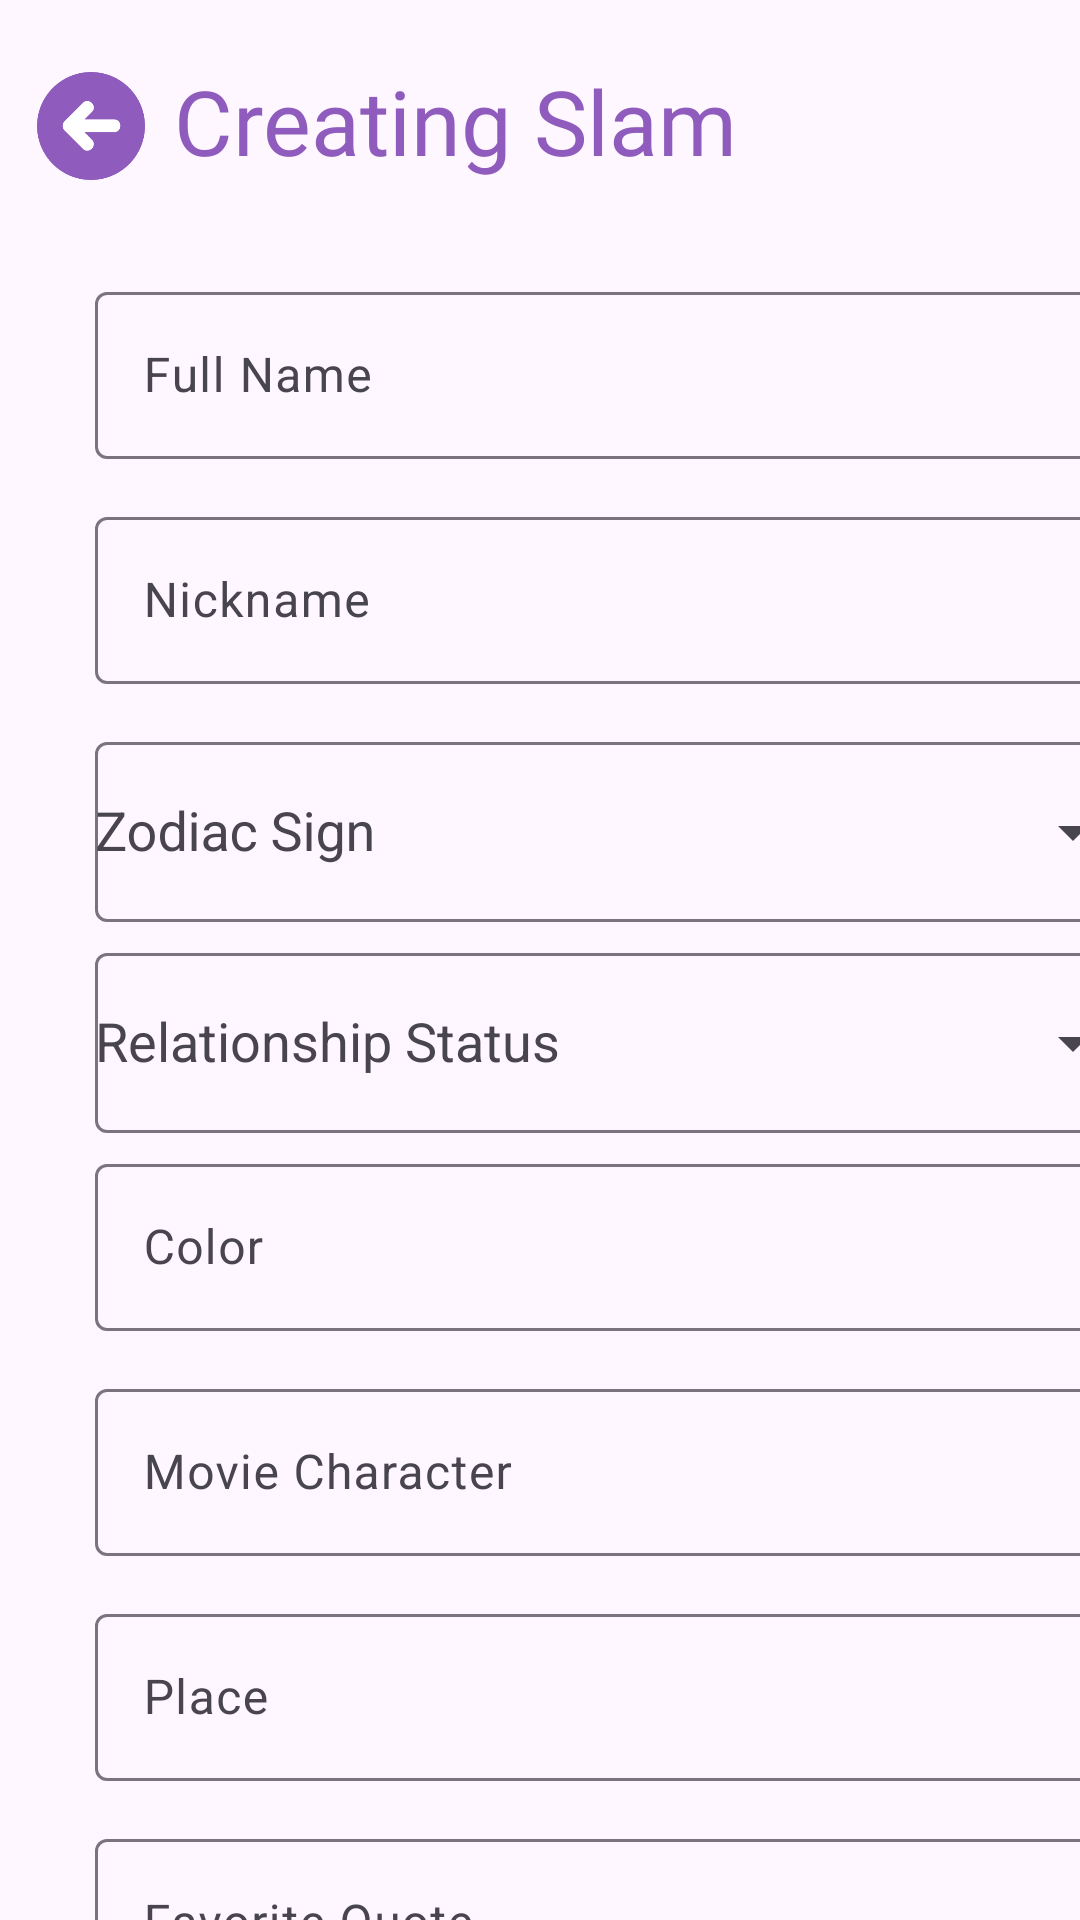

Reconstruct the res/layout file that produces this screen, plus the resources it refers to.
<!-- AndroidManifest.xml: application theme Theme.Remoria -->
<!-- res/layout/activity_fill_info.xml -->
<?xml version="1.0" encoding="utf-8"?>
<androidx.constraintlayout.widget.ConstraintLayout xmlns:android="http://schemas.android.com/apk/res/android"
    xmlns:app="http://schemas.android.com/apk/res-auto"
    xmlns:tools="http://schemas.android.com/tools"
    android:layout_width="match_parent"
    android:layout_height="match_parent"
    android:id="@+id/fillInfoLayout"
    android:fillViewport="true">

    

    <ImageView
        android:id="@+id/backbtn"
        android:layout_width="36dp"
        android:layout_height="44dp"
        android:layout_marginTop="20dp"
        android:src="@drawable/back"
        app:layout_constraintEnd_toStartOf="@+id/textView3"
        app:layout_constraintHorizontal_bias="0.561"
        app:layout_constraintStart_toStartOf="parent"
        app:layout_constraintTop_toTopOf="parent" />

    <TextView
        android:id="@+id/textView3"
        android:layout_width="210dp"
        android:layout_height="44dp"
        android:layout_marginEnd="92dp"
        android:layout_marginTop="20dp"
        android:fontFamily="@font/cafebold"
        android:text="Creating Slam"
        android:textColor="@color/purple"
        android:textSize="30sp"
        app:layout_constraintEnd_toEndOf="parent"
        app:layout_constraintTop_toTopOf="parent" />

    <ScrollView
        android:layout_width="413dp"
        android:layout_height="805dp"
        android:layout_marginTop="20dp"
        android:fillViewport="true"
        app:layout_constraintEnd_toEndOf="parent"
        app:layout_constraintHorizontal_bias="0.0"
        app:layout_constraintStart_toStartOf="parent"
        app:layout_constraintTop_toBottomOf="@+id/textView3">

        <androidx.constraintlayout.widget.ConstraintLayout
            android:layout_width="match_parent"
            android:layout_height="wrap_content"
            android:paddingTop="8dp">

            
            <com.google.android.material.textfield.TextInputLayout
                android:id="@+id/textFullname"
                android:layout_width="350dp"
                android:layout_height="70dp"
                android:hint="Full Name"
                app:layout_constraintEnd_toEndOf="parent"
                app:layout_constraintStart_toStartOf="parent"
                app:layout_constraintTop_toTopOf="parent">

                <com.google.android.material.textfield.TextInputEditText
                    android:layout_width="350dp"
                    android:layout_height="wrap_content"
                    android:inputType="text" />
            </com.google.android.material.textfield.TextInputLayout>

            
            <com.google.android.material.textfield.TextInputLayout
                android:id="@+id/textNickname"
                android:layout_width="350dp"
                android:layout_height="70dp"
                android:layout_marginTop="5dp"
                android:hint="Nickname"
                app:layout_constraintEnd_toEndOf="parent"
                app:layout_constraintStart_toStartOf="parent"
                app:layout_constraintTop_toBottomOf="@+id/textFullname">

                <com.google.android.material.textfield.TextInputEditText
                    android:layout_width="350dp"
                    android:layout_height="wrap_content"
                    android:inputType="text" />
            </com.google.android.material.textfield.TextInputLayout>


            
            <com.google.android.material.textfield.TextInputLayout
                android:id="@+id/textZodiac"
                android:layout_width="350dp"
                android:layout_height="wrap_content"
                android:layout_marginTop="5dp"
                android:hint="Zodiac Sign"
                app:endIconMode="dropdown_menu"
                app:layout_constraintEnd_toEndOf="parent"
                app:layout_constraintStart_toStartOf="parent"
                app:layout_constraintTop_toBottomOf="@+id/textNickname">

                <com.google.android.material.textfield.MaterialAutoCompleteTextView
                    android:id="@+id/zodiacDropdown"
                    android:layout_width="350dp"
                    android:layout_height="60dp"
                    android:clickable="true"
                    android:entries="@array/zodiac_signs"
                    android:focusable="false"
                    android:inputType="none" />
            </com.google.android.material.textfield.TextInputLayout>

            
            <com.google.android.material.textfield.TextInputLayout
                android:id="@+id/textStatus"
                android:layout_width="350dp"
                android:layout_height="wrap_content"
                android:layout_marginTop="5dp"
                android:hint="Relationship Status"
                app:endIconMode="dropdown_menu"
                app:layout_constraintEnd_toEndOf="parent"
                app:layout_constraintStart_toStartOf="parent"
                app:layout_constraintTop_toBottomOf="@+id/textZodiac">

                <com.google.android.material.textfield.MaterialAutoCompleteTextView
                    android:id="@+id/statusDropdown"
                    android:layout_width="350dp"
                    android:layout_height="60dp"
                    android:clickable="true"
                    android:entries="@array/relationship_stat"
                    android:focusable="false"
                    android:inputType="none" />
            </com.google.android.material.textfield.TextInputLayout>

            
            <com.google.android.material.textfield.TextInputLayout
                android:id="@+id/Color"
                android:layout_width="350dp"
                android:layout_height="70dp"
                android:layout_marginTop="5dp"
                android:hint="Color"
                app:layout_constraintEnd_toEndOf="parent"
                app:layout_constraintStart_toStartOf="parent"
                app:layout_constraintTop_toBottomOf="@+id/textStatus">

                <com.google.android.material.textfield.TextInputEditText
                    android:layout_width="350dp"
                    android:layout_height="wrap_content"
                    android:inputType="text" />
            </com.google.android.material.textfield.TextInputLayout>

            
            <com.google.android.material.textfield.TextInputLayout
                android:id="@+id/movieChar"
                android:layout_width="350dp"
                android:layout_height="70dp"
                android:layout_marginTop="5dp"
                android:hint="Movie Character"
                app:layout_constraintEnd_toEndOf="parent"
                app:layout_constraintStart_toStartOf="parent"
                app:layout_constraintTop_toBottomOf="@+id/Color">

                <com.google.android.material.textfield.TextInputEditText
                    android:layout_width="350dp"
                    android:layout_height="wrap_content"
                    android:inputType="text" />
            </com.google.android.material.textfield.TextInputLayout>

            
            <com.google.android.material.textfield.TextInputLayout
                android:id="@+id/Place"
                android:layout_width="350dp"
                android:layout_height="70dp"
                android:layout_marginTop="5dp"
                android:hint="Place"
                app:layout_constraintEnd_toEndOf="parent"
                app:layout_constraintStart_toStartOf="parent"
                app:layout_constraintTop_toBottomOf="@+id/movieChar">

                <com.google.android.material.textfield.TextInputEditText
                    android:layout_width="350dp"
                    android:layout_height="wrap_content"
                    android:inputType="text" />
            </com.google.android.material.textfield.TextInputLayout>

            
            <com.google.android.material.textfield.TextInputLayout
                android:id="@+id/faveQoute"
                android:layout_width="350dp"
                android:layout_height="70dp"
                android:layout_marginTop="5dp"
                android:hint="Favorite Quote"
                app:layout_constraintEnd_toEndOf="parent"
                app:layout_constraintStart_toStartOf="parent"
                app:layout_constraintTop_toBottomOf="@+id/Place">

                <com.google.android.material.textfield.TextInputEditText
                    android:layout_width="350dp"
                    android:layout_height="wrap_content"
                    android:inputType="text" />
            </com.google.android.material.textfield.TextInputLayout>

            
            <com.google.android.material.textfield.TextInputLayout
                android:id="@+id/bestDes"
                android:layout_width="350dp"
                android:layout_height="70dp"
                android:layout_marginTop="5dp"
                android:hint="Best Describes me"
                app:layout_constraintEnd_toEndOf="parent"
                app:layout_constraintStart_toStartOf="parent"
                app:layout_constraintTop_toBottomOf="@+id/faveQoute">

                <com.google.android.material.textfield.TextInputEditText
                    android:layout_width="350dp"
                    android:layout_height="wrap_content"
                    android:inputType="text" />
            </com.google.android.material.textfield.TextInputLayout>

            <Button
                android:id="@+id/saveInfo"
                android:layout_width="247dp"
                android:layout_height="60dp"
                android:layout_marginTop="5dp"
                android:backgroundTint="@color/purple"
                android:text="Save"
                app:layout_constraintEnd_toEndOf="parent"
                app:layout_constraintStart_toStartOf="parent"
                app:layout_constraintTop_toBottomOf="@+id/bestDes" />


        </androidx.constraintlayout.widget.ConstraintLayout>
    </ScrollView>

</androidx.constraintlayout.widget.ConstraintLayout>
<!-- resources referenced by this layout -->
<resources>
  <string-array name="relationship_stat">
          <item>Single</item>
          <item>In a Relationship</item>
          <item>Married</item>
          <item>It\'s Complicated</item>
          <item>Engaged</item>
          <item>Divorced</item>
          <item>Widowed</item>
      </string-array>
  <string-array name="zodiac_signs">
          <item>Aries</item>
          <item>Taurus</item>
          <item>Gemini</item>
          <item>Cancer</item>
          <item>Leo</item>
          <item>Virgo</item>
          <item>Libra</item>
          <item>Scorpio</item>
          <item>Sagittarius</item>
          <item>Capricorn</item>
          <item>Aquarius</item>
          <item>Pisces</item>
      </string-array>
  <color name="purple">#8f5bbd</color>
  <!-- drawable back: png bitmap (drawable, 8113 bytes) -->
  <style name="Theme.Remoria" parent="Base.Theme.Remoria" />
  <style name="Base.Theme.Remoria" parent="Theme.Material3.DayNight.NoActionBar">
          
          
      </style>
</resources>
